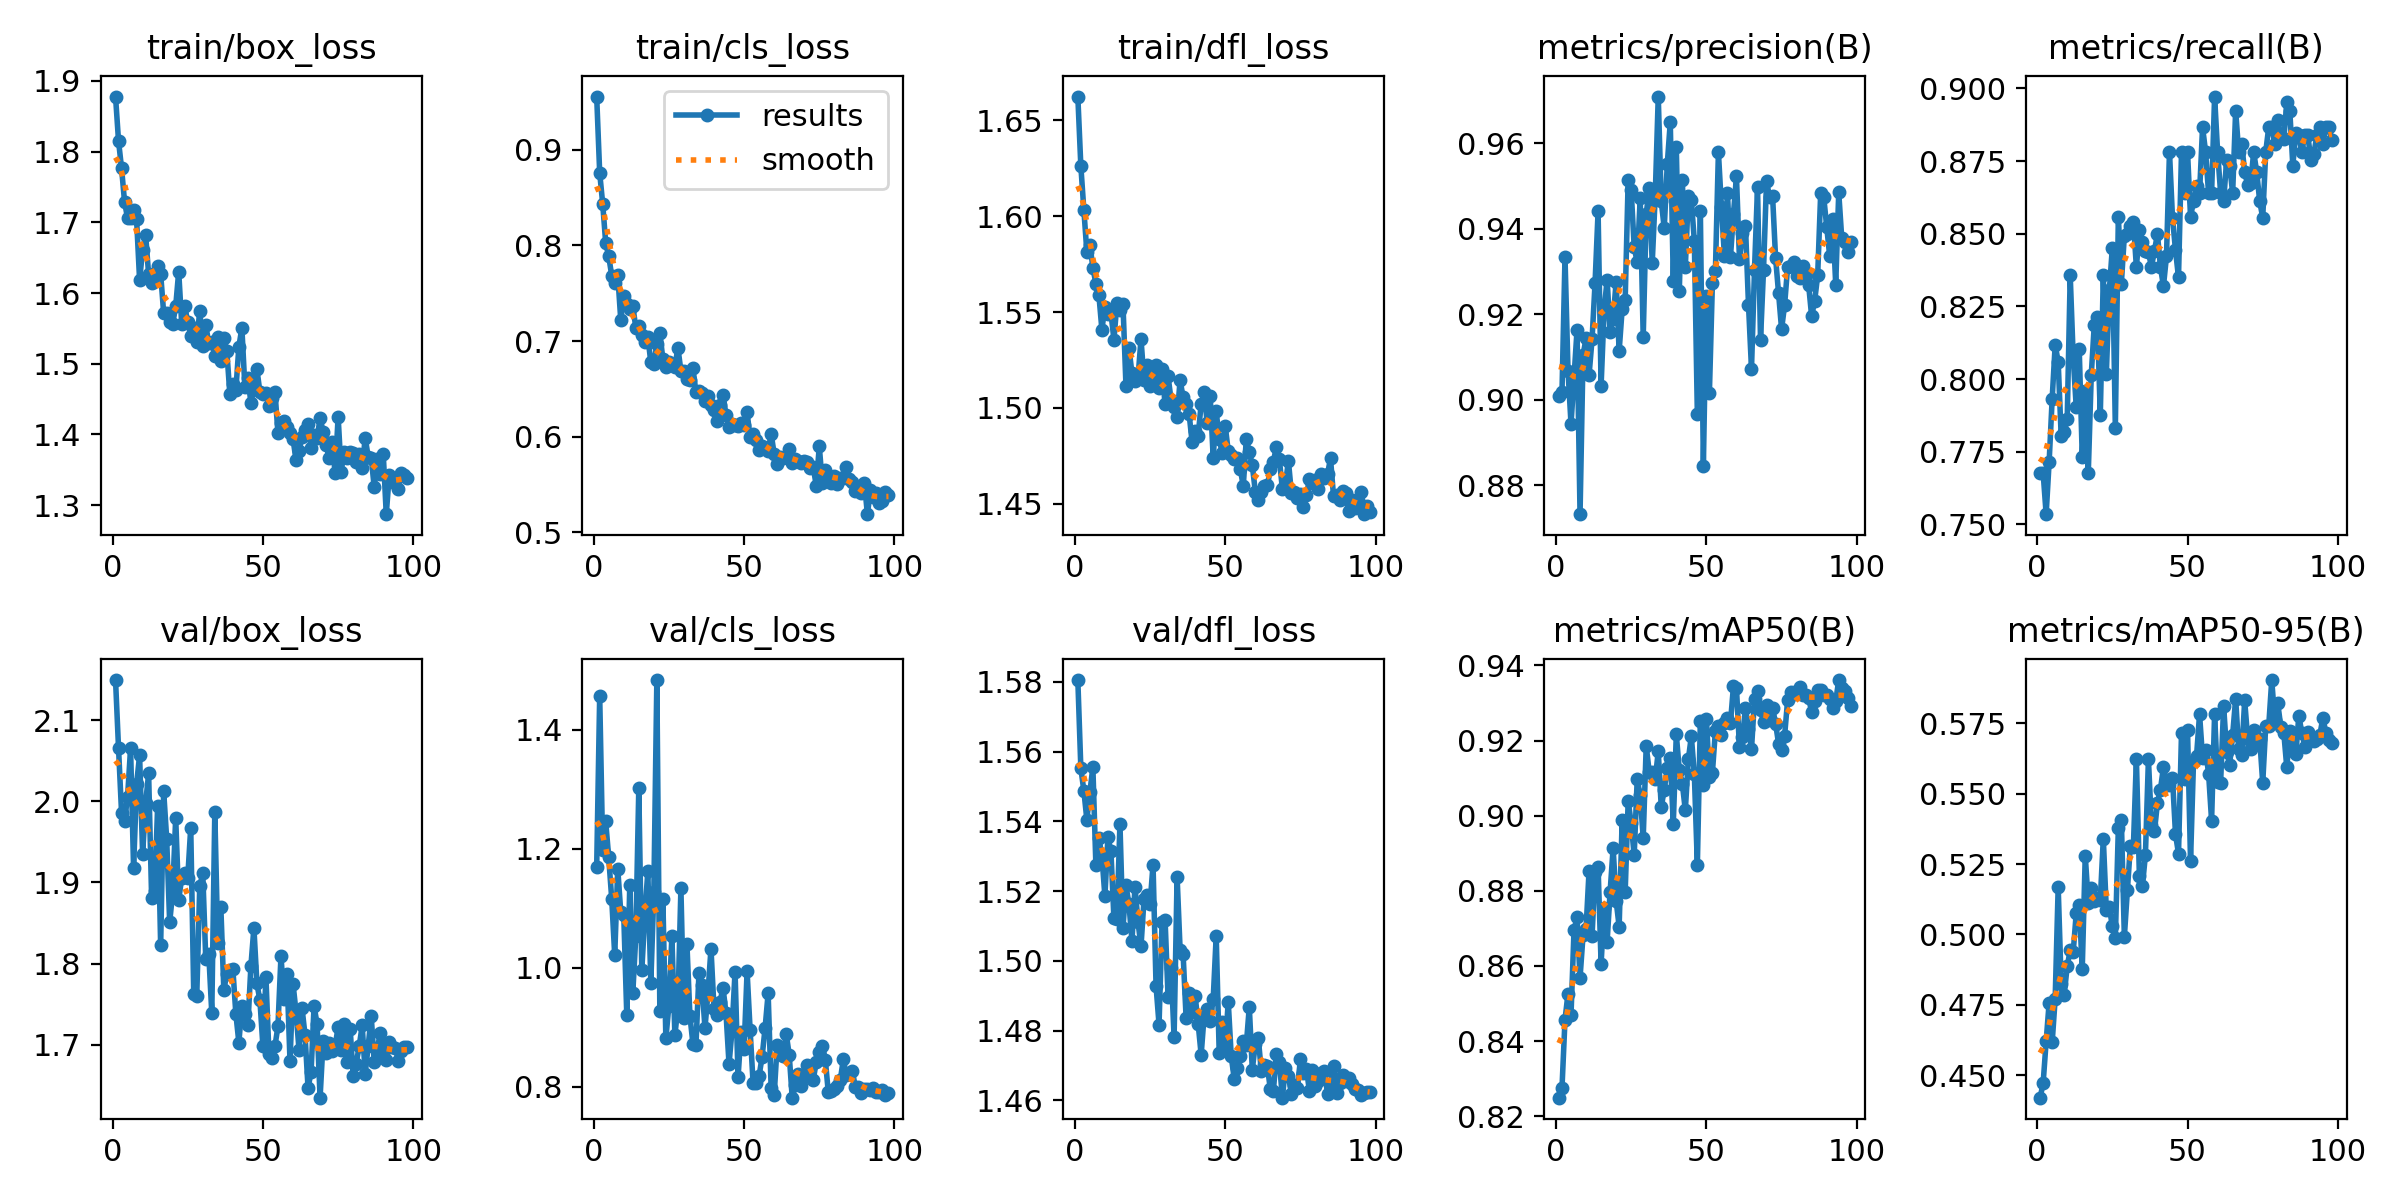

The file beside this chart, header and first rows:
epoch, time, train/box_loss, train/cls_loss, train/dfl_loss, metrics/precision(B), metrics/recall(B), metrics/mAP50(B), metrics/mAP50-95(B), val/box_loss, val/cls_loss, val/dfl_loss, lr/pg0, lr/pg1, lr/pg2
1, 25.14, 1.878, 0.9558, 1.662, 0.9008, 0.7677, 0.8249, 0.442, 2.149, 1.168, 1.581, 0.08045, 0.0001975, 0.0001975
2, 48.76, 1.815, 0.876, 1.626, 0.9018, 0.7677, 0.8275, 0.4472, 2.065, 1.457, 1.555, 0.06065, 0.0003974, 0.0003974
3, 76.92, 1.777, 0.8436, 1.603, 0.9333, 0.7536, 0.8457, 0.4621, 1.986, 1.199, 1.549, 0.04085, 0.0005969, 0.0005969
4, 110.8, 1.729, 0.8026, 1.581, 0.9068, 0.7716, 0.8526, 0.4758, 1.975, 1.246, 1.54, 0.02105, 0.0007957, 0.0007957
5, 136.6, 1.706, 0.7887, 1.585, 0.8943, 0.7932, 0.847, 0.4616, 2.005, 1.185, 1.548, 0.001244, 0.0009936, 0.0009936
6, 264, 1.706, 0.7685, 1.573, 0.9052, 0.8117, 0.8695, 0.4772, 2.065, 1.116, 1.556, 0.0009939, 0.0009939, 0.0009939
7, 289.3, 1.717, 0.7612, 1.565, 0.9163, 0.806, 0.873, 0.5169, 1.917, 1.021, 1.527, 0.0009912, 0.0009912, 0.0009912
8, 312.7, 1.704, 0.7694, 1.559, 0.8732, 0.7803, 0.8568, 0.4825, 2.021, 1.167, 1.535, 0.0009881, 0.0009881, 0.0009881
9, 336.4, 1.618, 0.7224, 1.541, 0.9104, 0.7819, 0.8682, 0.4787, 2.057, 1.094, 1.53, 0.0009844, 0.0009844, 0.0009844
10, 359.7, 1.661, 0.7468, 1.553, 0.9143, 0.7861, 0.8699, 0.4887, 1.935, 1.088, 1.519, 0.0009803, 0.0009803, 0.0009803
11, 382.9, 1.682, 0.7384, 1.549, 0.9058, 0.8357, 0.8853, 0.4943, 1.997, 0.9208, 1.535, 0.0009758, 0.0009758, 0.0009758
12, 413.5, 1.627, 0.7339, 1.55, 0.9141, 0.8074, 0.8681, 0.4938, 2.034, 1.139, 1.531, 0.0009707, 0.0009707, 0.0009707
13, 436.8, 1.614, 0.7371, 1.536, 0.9274, 0.7904, 0.8851, 0.5075, 1.881, 0.9568, 1.512, 0.0009652, 0.0009652, 0.0009652
14, 460.7, 1.623, 0.7141, 1.555, 0.944, 0.8102, 0.8863, 0.5106, 1.889, 1.053, 1.512, 0.0009593, 0.0009593, 0.0009593
15, 484.2, 1.638, 0.7162, 1.551, 0.9032, 0.7734, 0.8606, 0.4878, 1.994, 1.301, 1.539, 0.0009529, 0.0009529, 0.0009529
16, 507.6, 1.627, 0.7067, 1.554, 0.9209, 0.796, 0.8753, 0.528, 1.822, 0.9953, 1.509, 0.000946, 0.000946, 0.000946
17, 530.9, 1.572, 0.699, 1.512, 0.9281, 0.7676, 0.8664, 0.5113, 2.012, 1.088, 1.522, 0.0009388, 0.0009388, 0.0009388
18, 554.4, 1.572, 0.7045, 1.531, 0.9158, 0.8015, 0.8797, 0.5164, 1.954, 1.162, 1.516, 0.0009311, 0.0009311, 0.0009311
19, 578.3, 1.559, 0.6778, 1.518, 0.9189, 0.8187, 0.8914, 0.5118, 1.851, 0.9749, 1.506, 0.0009229, 0.0009229, 0.0009229
20, 602.3, 1.556, 0.6764, 1.514, 0.9276, 0.8215, 0.8774, 0.513, 1.888, 1.126, 1.521, 0.0009144, 0.0009144, 0.0009144
21, 626, 1.581, 0.6965, 1.516, 0.9114, 0.7875, 0.8704, 0.5122, 1.979, 1.483, 1.511, 0.0009055, 0.0009055, 0.0009055
22, 649.7, 1.631, 0.7083, 1.536, 0.9212, 0.8357, 0.8987, 0.5341, 1.879, 0.9263, 1.504, 0.0008961, 0.0008961, 0.0008961
23, 673.5, 1.556, 0.6813, 1.514, 0.9232, 0.8017, 0.8796, 0.5088, 1.905, 1.115, 1.518, 0.0008864, 0.0008864, 0.0008864
24, 704.2, 1.582, 0.6724, 1.523, 0.9513, 0.8305, 0.9038, 0.5097, 1.911, 0.8809, 1.519, 0.0008763, 0.0008763, 0.0008763
25, 727.8, 1.559, 0.6781, 1.511, 0.9491, 0.8451, 0.8981, 0.5029, 1.906, 0.936, 1.516, 0.0008658, 0.0008658, 0.0008658
26, 751.2, 1.54, 0.6747, 1.517, 0.9357, 0.7833, 0.8894, 0.4986, 1.967, 1.053, 1.528, 0.000855, 0.000855, 0.000855
27, 774.4, 1.551, 0.6731, 1.523, 0.9321, 0.8559, 0.9096, 0.5379, 1.762, 0.8862, 1.493, 0.0008439, 0.0008439, 0.0008439
28, 797.5, 1.531, 0.693, 1.51, 0.9471, 0.8329, 0.9055, 0.5406, 1.76, 0.9344, 1.482, 0.0008323, 0.0008323, 0.0008323
29, 821.4, 1.575, 0.6689, 1.52, 0.9146, 0.8494, 0.894, 0.4992, 1.895, 1.133, 1.511, 0.0008205, 0.0008205, 0.0008205
30, 852.8, 1.525, 0.6683, 1.502, 0.9434, 0.8499, 0.9186, 0.5156, 1.911, 0.9159, 1.512, 0.0008084, 0.0008084, 0.0008084
31, 875.8, 1.555, 0.6607, 1.516, 0.9494, 0.8527, 0.9116, 0.5315, 1.805, 1.04, 1.49, 0.000796, 0.000796, 0.000796
32, 899.1, 1.529, 0.6588, 1.504, 0.932, 0.8542, 0.9115, 0.5312, 1.811, 0.9187, 1.498, 0.0007832, 0.0007832, 0.0007832
33, 922.3, 1.531, 0.6717, 1.5, 0.9478, 0.8385, 0.9097, 0.5625, 1.739, 0.8718, 1.478, 0.0007702, 0.0007702, 0.0007702
34, 946, 1.51, 0.6467, 1.495, 0.9709, 0.8512, 0.9171, 0.5207, 1.987, 0.8695, 1.524, 0.000757, 0.000757, 0.000757
35, 969.3, 1.538, 0.6481, 1.514, 0.9464, 0.847, 0.9023, 0.5172, 1.825, 0.9907, 1.503, 0.0007435, 0.0007435, 0.0007435
36, 992.1, 1.503, 0.6453, 1.505, 0.9401, 0.8442, 0.907, 0.5282, 1.87, 0.9708, 1.502, 0.0007297, 0.0007297, 0.0007297
37, 1015, 1.536, 0.6378, 1.502, 0.9551, 0.8438, 0.9126, 0.5623, 1.768, 0.8984, 1.484, 0.0007158, 0.0007158, 0.0007158
38, 1038, 1.518, 0.6421, 1.497, 0.9649, 0.8385, 0.9153, 0.539, 1.787, 0.9579, 1.491, 0.0007016, 0.0007016, 0.0007016
39, 1060, 1.457, 0.6332, 1.482, 0.9277, 0.8442, 0.8978, 0.5366, 1.792, 1.032, 1.485, 0.0006872, 0.0006872, 0.0006872
40, 1083, 1.472, 0.6282, 1.488, 0.959, 0.8499, 0.9216, 0.5468, 1.794, 0.931, 1.49, 0.0006727, 0.0006727, 0.0006727
41, 1106, 1.463, 0.6164, 1.485, 0.9255, 0.8385, 0.9121, 0.5515, 1.738, 0.921, 1.482, 0.000658, 0.000658, 0.000658
42, 1129, 1.524, 0.6329, 1.502, 0.9514, 0.832, 0.9085, 0.5595, 1.703, 0.9427, 1.473, 0.0006431, 0.0006431, 0.0006431
43, 1153, 1.551, 0.6441, 1.508, 0.9311, 0.8422, 0.9014, 0.5545, 1.747, 0.9662, 1.484, 0.0006281, 0.0006281, 0.0006281
44, 1180, 1.467, 0.6223, 1.492, 0.9476, 0.8782, 0.915, 0.5532, 1.738, 0.923, 1.486, 0.000613, 0.000613, 0.000613
45, 1204, 1.48, 0.6099, 1.506, 0.9467, 0.8555, 0.9211, 0.5557, 1.724, 0.8376, 1.483, 0.0005978, 0.0005978, 0.0005978
46, 1227, 1.445, 0.6132, 1.474, 0.9371, 0.8444, 0.911, 0.5356, 1.797, 0.8955, 1.489, 0.0005824, 0.0005824, 0.0005824
47, 1250, 1.464, 0.6119, 1.498, 0.8966, 0.835, 0.8869, 0.5287, 1.844, 0.9934, 1.507, 0.000567, 0.000567, 0.000567
48, 1274, 1.492, 0.6109, 1.484, 0.9441, 0.8782, 0.9253, 0.5717, 1.775, 0.8158, 1.474, 0.0005516, 0.0005516, 0.0005516
49, 1297, 1.46, 0.6139, 1.476, 0.8845, 0.864, 0.908, 0.5554, 1.755, 0.8925, 1.482, 0.0005361, 0.0005361, 0.0005361
50, 1320, 1.457, 0.6124, 1.491, 0.9244, 0.8782, 0.9259, 0.5725, 1.698, 0.8627, 1.475, 0.0005205, 0.0005205, 0.0005205
51, 1343, 1.459, 0.6255, 1.477, 0.9015, 0.8558, 0.9104, 0.5261, 1.783, 0.9939, 1.488, 0.000505, 0.000505, 0.000505
52, 1366, 1.441, 0.5993, 1.476, 0.9272, 0.8612, 0.9114, 0.5618, 1.689, 0.8959, 1.473, 0.0004895, 0.0004895, 0.0004895
53, 1389, 1.451, 0.603, 1.473, 0.9301, 0.8666, 0.9226, 0.5634, 1.683, 0.8055, 1.466, 0.0004739, 0.0004739, 0.0004739
54, 1412, 1.461, 0.5963, 1.474, 0.9579, 0.864, 0.9239, 0.5783, 1.698, 0.8065, 1.469, 0.0004584, 0.0004584, 0.0004584
55, 1436, 1.402, 0.5858, 1.468, 0.9451, 0.8867, 0.9214, 0.5627, 1.723, 0.8181, 1.473, 0.000443, 0.000443, 0.000443
56, 1460, 1.416, 0.5906, 1.459, 0.9336, 0.8782, 0.9247, 0.5655, 1.809, 0.8504, 1.477, 0.0004276, 0.0004276, 0.0004276
57, 1484, 1.419, 0.5882, 1.484, 0.9484, 0.864, 0.9259, 0.5572, 1.756, 0.8992, 1.476, 0.0004122, 0.0004122, 0.0004122
58, 1507, 1.411, 0.5851, 1.477, 0.9333, 0.864, 0.9246, 0.5404, 1.787, 0.9569, 1.487, 0.000397, 0.000397, 0.000397
59, 1531, 1.402, 0.6031, 1.47, 0.9434, 0.8972, 0.9345, 0.5784, 1.68, 0.797, 1.469, 0.0003819, 0.0003819, 0.0003819
60, 1555, 1.394, 0.5821, 1.456, 0.9522, 0.8782, 0.934, 0.5543, 1.775, 0.7851, 1.476, 0.0003669, 0.0003669, 0.0003669
... 38 more rows
